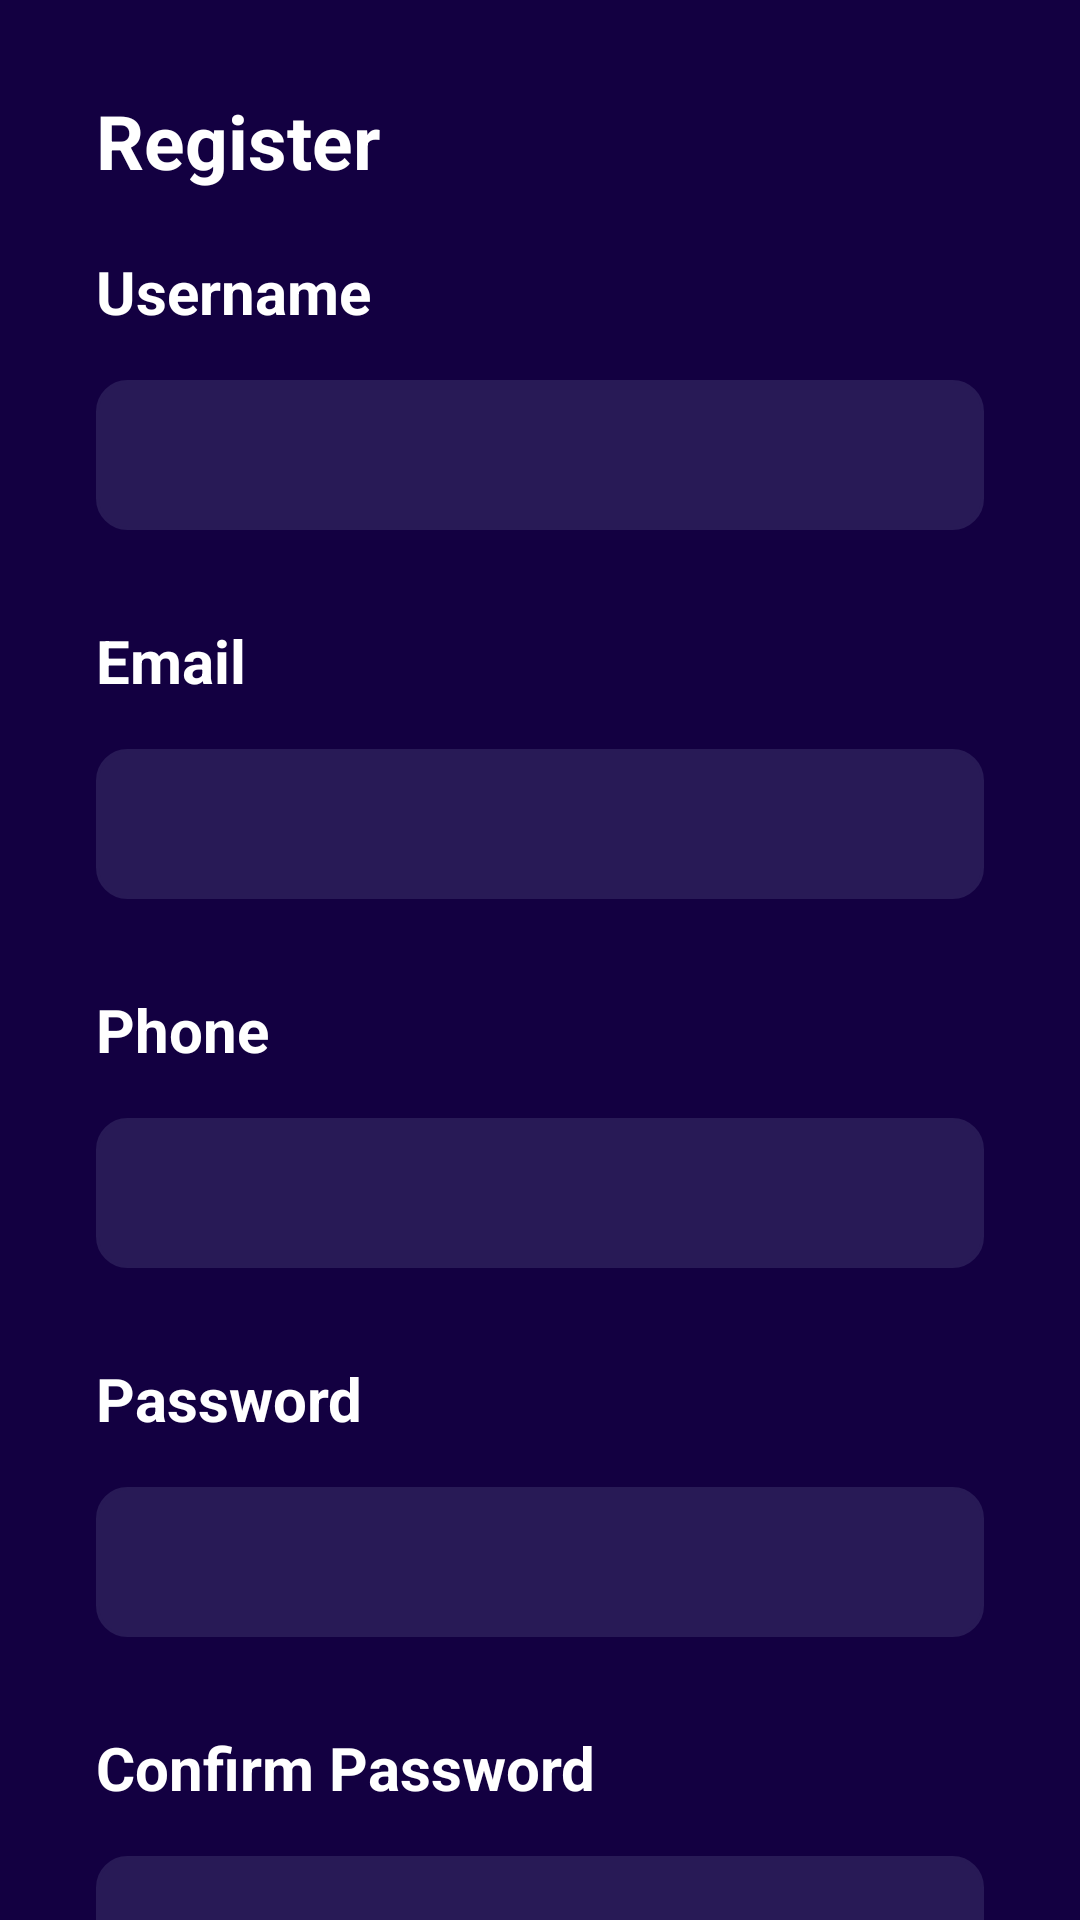

Write the Android layout XML for this screen, with the resource values it uses.
<!-- AndroidManifest.xml: application theme Theme.Cryptocurrency -->
<!-- res/layout/activity_register.xml -->
<?xml version="1.0" encoding="utf-8"?>
<androidx.constraintlayout.widget.ConstraintLayout xmlns:android="http://schemas.android.com/apk/res/android"
    xmlns:app="http://schemas.android.com/apk/res-auto"
    xmlns:tools="http://schemas.android.com/tools"
    android:layout_width="match_parent"
    android:layout_height="match_parent"
    android:background="@color/purple"
    tools:context=".Activitis.RegisterActivity">

    <TextView
        android:id="@+id/Register"
        android:layout_width="wrap_content"
        android:layout_height="wrap_content"
        android:layout_marginStart="32dp"
        android:layout_marginTop="30dp"
        android:text="Register"
        android:textColor="@color/white"
        android:textSize="25sp"
        android:textStyle="bold"
        app:layout_constraintStart_toStartOf="parent"
        app:layout_constraintTop_toTopOf="parent" />

    <TextView
        android:id="@+id/username2"
        android:layout_width="wrap_content"
        android:layout_height="wrap_content"
        android:text="Username"
        android:layout_marginTop="20dp"
        android:textSize="20sp"
        android:textColor="@color/white"
        android:textStyle="bold"
        app:layout_constraintStart_toStartOf="@+id/Register"
        app:layout_constraintTop_toBottomOf="@+id/Register" />

    <EditText
        android:id="@+id/editTextTextPersonName2"
        android:layout_width="0dp"
        android:layout_height="50dp"
        android:layout_marginTop="16sp"
        android:layout_marginEnd="32dp"
        android:background="@drawable/edittext_background"
        android:ems="10"
        android:inputType="textPersonName"
        android:padding="8dp"
        android:textColor="@color/white"
        android:textSize="20sp"
        app:layout_constraintEnd_toEndOf="parent"
        app:layout_constraintStart_toStartOf="@+id/username2"
        app:layout_constraintTop_toBottomOf="@+id/username2"
        tools:ignore="SpeakableTextPresentCheck" />

    <TextView
        android:id="@+id/email"
        android:layout_width="wrap_content"
        android:layout_height="wrap_content"
        android:text="Email"
        android:textColor="@color/white"
        android:layout_marginTop="30dp"
        android:textSize="20sp"
        android:textStyle="bold"
        app:layout_constraintStart_toStartOf="@+id/editTextTextPersonName2"
        app:layout_constraintTop_toBottomOf="@+id/editTextTextPersonName2" />

    <EditText
        android:id="@+id/editTextTextEmailAddress"
        android:layout_width="0dp"
        android:layout_height="50dp"
        android:layout_marginTop="16dp"
        android:layout_marginEnd="32dp"
        android:background="@drawable/edittext_background"
        android:ems="10"
        android:inputType="textEmailAddress"
        android:padding="8dp"
        android:textColor="@color/white"
        android:textSize="20sp"
        app:layout_constraintEnd_toEndOf="parent"
        app:layout_constraintStart_toStartOf="@+id/username2"
        app:layout_constraintTop_toBottomOf="@+id/email"
        tools:ignore="SpeakableTextPresentCheck" />

    <TextView
        android:id="@+id/phone"
        android:layout_width="wrap_content"
        android:layout_height="wrap_content"
        android:text="Phone"
        android:layout_marginTop="30dp"
        android:textColor="@color/white"
        android:textStyle="bold"
        android:textSize="20sp"
        app:layout_constraintStart_toStartOf="@+id/editTextTextEmailAddress"
        app:layout_constraintTop_toBottomOf="@+id/editTextTextEmailAddress" />


    <EditText
        android:id="@+id/editTextPhone"
        android:layout_width="0dp"
        android:layout_height="50dp"
        android:layout_marginTop="16dp"
        android:layout_marginEnd="32dp"
        android:background="@drawable/edittext_background"
        android:ems="10"
        android:inputType="phone"
        android:padding="8dp"
        android:textColor="@color/white"
        android:textSize="20sp"
        app:layout_constraintEnd_toEndOf="parent"
        app:layout_constraintStart_toStartOf="@+id/username2"
        app:layout_constraintTop_toBottomOf="@+id/phone"
        tools:ignore="SpeakableTextPresentCheck" />

    <TextView
        android:id="@+id/password2"
        android:layout_width="wrap_content"
        android:layout_height="wrap_content"
        android:text="Password"
        android:layout_marginTop="30dp"
        android:textColor="@color/white"
        android:textStyle="bold"
        android:textSize="20sp"
        app:layout_constraintStart_toStartOf="@+id/editTextPhone"
        app:layout_constraintTop_toBottomOf="@+id/editTextPhone" />

    <EditText
        android:id="@+id/editTextTextPassword2"
        android:layout_width="0dp"
        android:layout_height="50dp"
        android:layout_marginTop="16dp"
        android:layout_marginEnd="32dp"
        android:background="@drawable/edittext_background"
        android:ems="10"
        android:textColor="@color/white"
        android:inputType="textPassword"
        app:layout_constraintEnd_toEndOf="parent"
        app:layout_constraintStart_toStartOf="@id/username2"
        app:layout_constraintTop_toBottomOf="@+id/password2"
        tools:ignore="SpeakableTextPresentCheck" />

    <TextView
        android:id="@+id/textView26"
        android:layout_width="wrap_content"
        android:layout_height="wrap_content"
        android:text="Confirm Password"
        android:layout_marginTop="30dp"
        android:textColor="@color/white"
        android:textStyle="bold"
        android:textSize="20sp"
        app:layout_constraintStart_toStartOf="@+id/editTextTextPassword2"
        app:layout_constraintTop_toBottomOf="@+id/editTextTextPassword2" />

    <EditText
        android:id="@+id/editTextTextPassword3"
        android:layout_width="0dp"
        android:layout_height="50dp"
        android:layout_marginTop="16dp"
        android:layout_marginEnd="32dp"
        android:background="@drawable/edittext_background"
        android:ems="10"
        android:textColor="@color/white"
        android:inputType="textPassword"
        app:layout_constraintEnd_toEndOf="parent"
        app:layout_constraintStart_toStartOf="@id/username2"
        app:layout_constraintTop_toBottomOf="@+id/textView26"
        tools:ignore="SpeakableTextPresentCheck" />




    <androidx.appcompat.widget.AppCompatButton
        android:id="@+id/registerBtn"
        android:layout_width="0dp"
        android:layout_height="58dp"
        android:text="Register"
        style="@android:style/Widget.Button"
        android:layout_marginTop="35dp"
        android:textColor="@color/white"
        android:textSize="20sp"
        android:textStyle="bold"
        android:background="@drawable/button_background"
        app:layout_constraintEnd_toEndOf="@id/editTextTextPassword3"
        app:layout_constraintStart_toStartOf="@id/editTextTextPassword3"
        app:layout_constraintTop_toBottomOf="@+id/editTextTextPassword3" />

    <TextView
        android:id="@+id/loginBtn"
        android:layout_width="wrap_content"
        android:layout_height="wrap_content"
        android:textSize="16sp"
        android:textColor="@color/white"
        android:text="Already have an account? Login here"
        app:layout_constraintEnd_toEndOf="@id/registerBtn"
        app:layout_constraintStart_toStartOf="@id/registerBtn"
        app:layout_constraintTop_toBottomOf="@+id/registerBtn" />


</androidx.constraintlayout.widget.ConstraintLayout>
<!-- resources referenced by this layout -->
<resources>
  <color name="purple">#130041</color>
  <color name="white">#FFFFFFFF</color>
  <!-- drawable button_background (drawable) -->
  <?xml version="1.0" encoding="utf-8"?>
  <selector xmlns:android="http://schemas.android.com/apk/res/android">
      <item>
          <shape android:shape="rectangle">
              <gradient android:startColor="#B74CFC" android:endColor="#F09624" android:angle="0"/>
              <corners android:radius="10dp"/>
          </shape>
      </item>
  
  </selector>
  <!-- drawable edittext_background (drawable) -->
  <?xml version="1.0" encoding="utf-8"?>
  <selector xmlns:android="http://schemas.android.com/apk/res/android">
  <item>
      <shape android:shape="rectangle">
          <corners android:radius="10dp"/>
          <solid android:color="@color/Christalle"/>
          <stroke android:color="@color/Christalle" android:width="1dp"/>
  
      </shape>
  </item>
  
  </selector>
  <style name="Theme.Cryptocurrency" parent="Base.Theme.Cryptocurrency" />
  <color name="Christalle">#281A56</color>
  <style name="Base.Theme.Cryptocurrency" parent="Theme.MaterialComponents.DayNight.NoActionBar">
          
          <item name="colorPrimary">#130041</item>
          <item name="colorPrimaryVariant">#130041</item>
          <item name="colorOnPrimary">@color/white</item>
          
          <item name="colorSecondary">@color/teal_200</item>
          <item name="colorSecondaryVariant">@color/teal_700</item>
          <item name="colorOnSecondary">@color/black</item>
          
          <item name="android:statusBarColor" tools:targetApi="l">?attr/colorPrimaryVariant</item>
          
  
      </style>
  <color name="teal_200">#80CBC4</color>
  <color name="teal_700">#00796B</color>
  <color name="black">#FF000000</color>
</resources>
